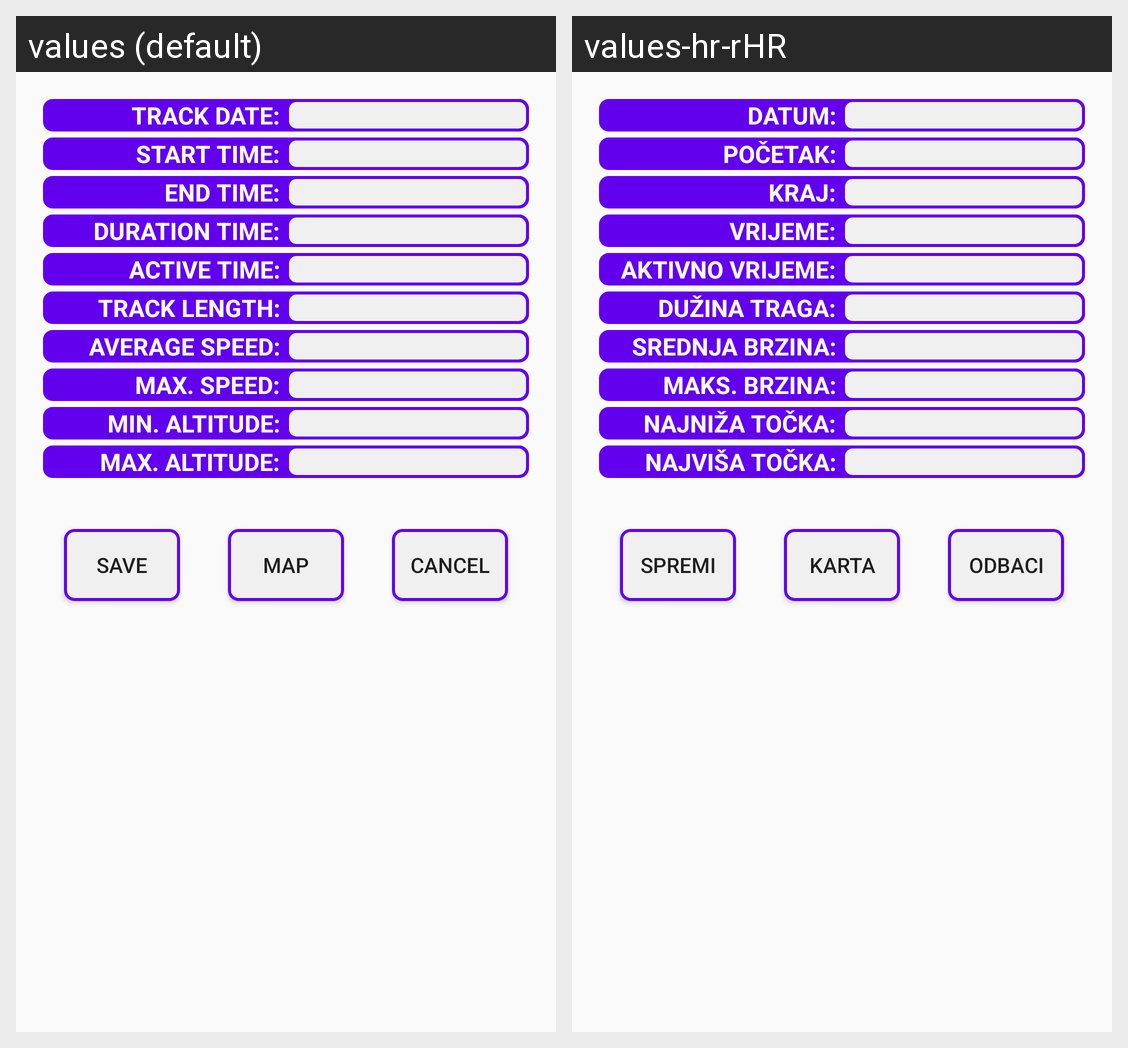

Translations of the strings shown on this Android screen, per locale in the grid:
Android screen res/layout/activity_track_info.xml rendered under 2 locales, left to right: values (default), values-hr-rHR. Device: Nexus 5 (rendered at 1080×1920; each locale shown at half size, 540×960, under a caption strip naming it); theme AppTheme.NoActionBar.
Strings drawn on this screen, with the default value and each locale's value (text and hints the layout hard-codes, and strings that could not be matched under every locale, appear in the picture but are not listed):

track_date
  values: TRACK DATE:
  values-hr-rHR: DATUM:

start_time
  values: START TIME:
  values-hr-rHR: POČETAK:

end_time
  values: END TIME:
  values-hr-rHR: KRAJ:

duration_time
  values: DURATION TIME:
  values-hr-rHR: VRIJEME:

active_time
  values: ACTIVE TIME:
  values-hr-rHR: AKTIVNO VRIJEME:

track_length
  values: TRACK LENGTH:
  values-hr-rHR: DUŽINA TRAGA:

average_speed_info
  values: AVERAGE SPEED:
  values-hr-rHR: SREDNJA BRZINA:

max_speed_info
  values: MAX. SPEED:
  values-hr-rHR: MAKS. BRZINA:

min_altitude_info
  values: MIN. ALTITUDE:
  values-hr-rHR: NAJNIŽA TOČKA:

max_altitude_info
  values: MAX. ALTITUDE:
  values-hr-rHR: NAJVIŠA TOČKA:

save
  values: save
  values-hr-rHR: spremi

map
  values: map
  values-hr-rHR: karta

cancel
  values: cancel
  values-hr-rHR: odbaci
